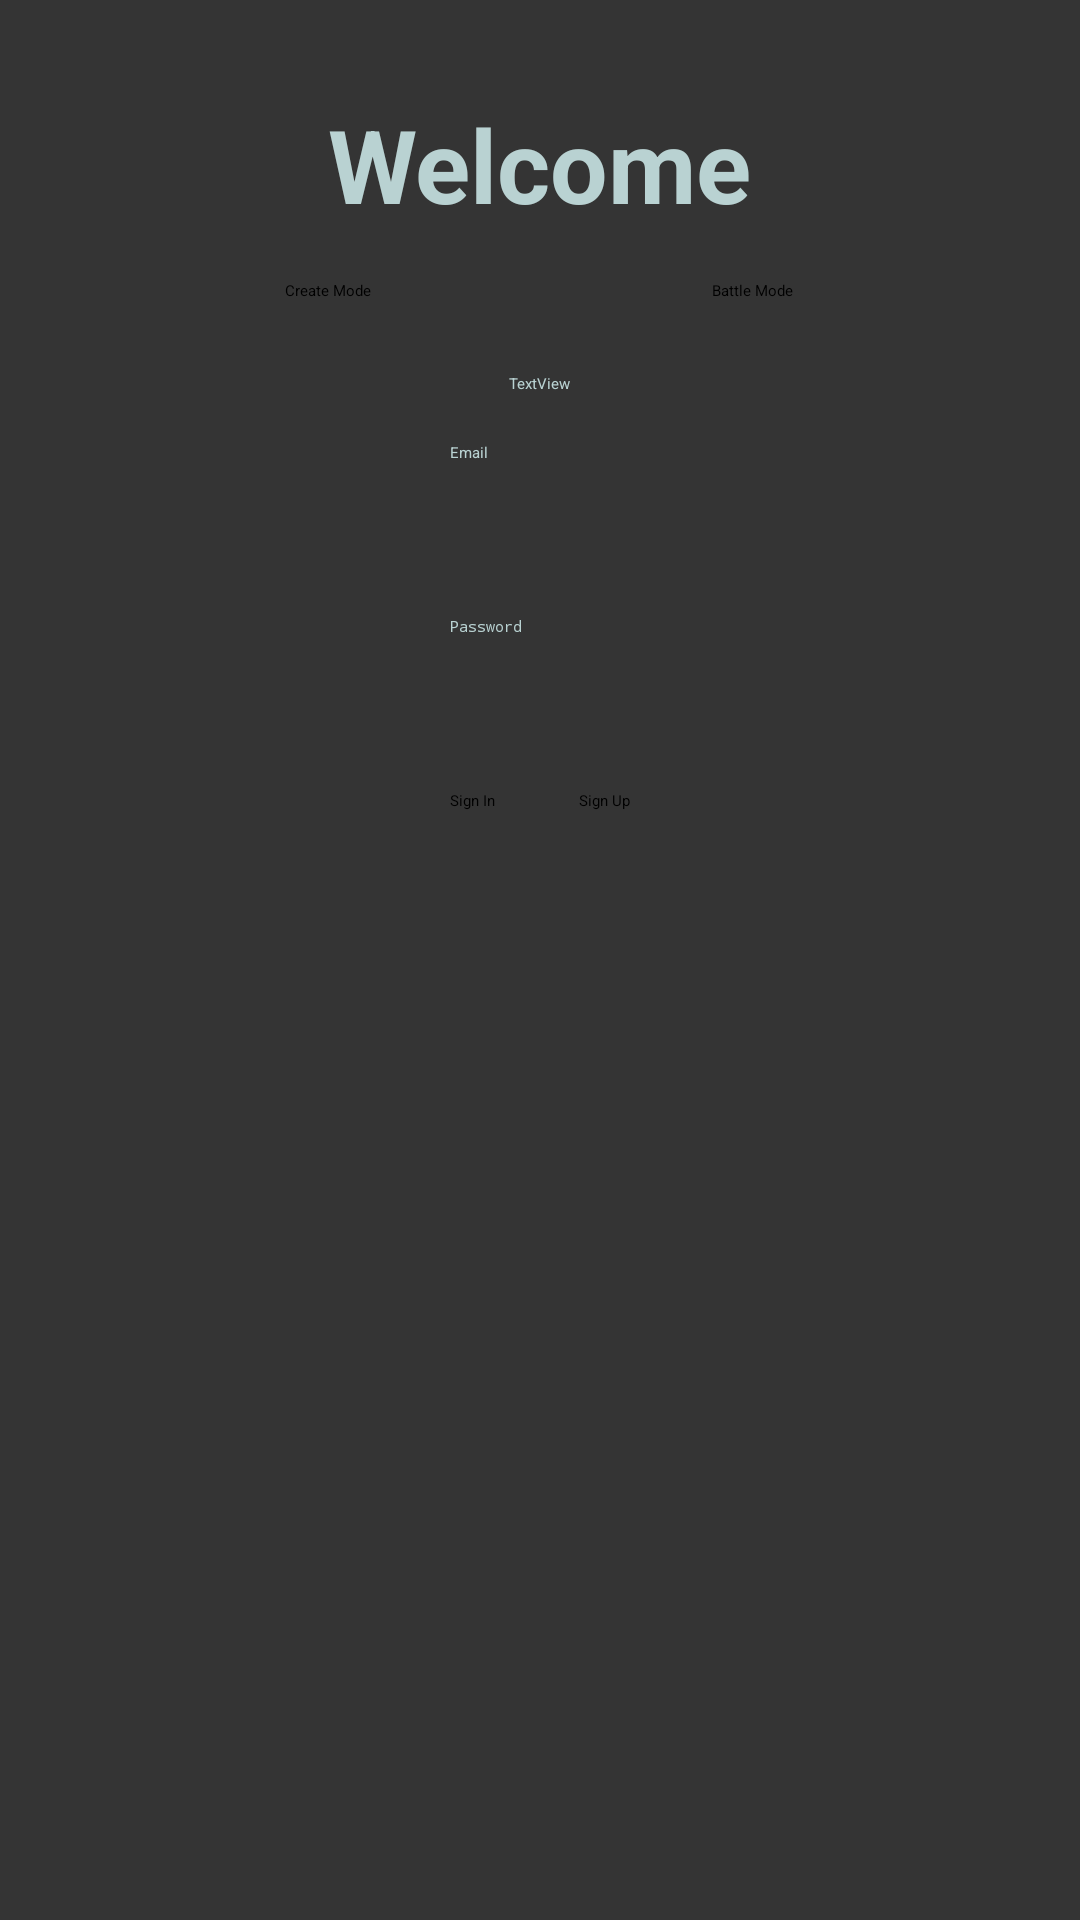

This screen was rendered from an Android layout file. Write that file and the resources it references.
<!-- AndroidManifest.xml: application theme Theme.Wh40kApp.NoActionBar -->
<!-- res/layout/activity_landing_page.xml -->
<?xml version="1.0" encoding="utf-8"?>
<androidx.constraintlayout.widget.ConstraintLayout xmlns:android="http://schemas.android.com/apk/res/android"
    xmlns:app="http://schemas.android.com/apk/res-auto"
    xmlns:tools="http://schemas.android.com/tools"
    android:layout_width="match_parent"
    android:layout_height="match_parent"
    android:background="#343434"
    tools:context=".LandingPage">

    <TextView
        android:id="@+id/textView_welcome"
        android:layout_width="wrap_content"
        android:layout_height="wrap_content"
        android:layout_marginTop="32dp"
        android:text="Welcome"
        android:textColor="#B9D2D2"
        android:textSize="34sp"
        android:textStyle="bold"
        app:layout_constraintEnd_toEndOf="parent"
        app:layout_constraintStart_toStartOf="parent"
        app:layout_constraintTop_toTopOf="parent" />

    <TextView
        android:id="@+id/textView_account"
        android:layout_width="wrap_content"
        android:layout_height="wrap_content"
        android:layout_marginTop="24dp"
        android:text="TextView"
        android:textColor="#B9D2D2"
        app:layout_constraintEnd_toEndOf="parent"
        app:layout_constraintStart_toStartOf="parent"
        app:layout_constraintTop_toBottomOf="@+id/button_createMode" />

    <EditText
        android:id="@+id/editTextTextEmailAddress"
        android:layout_width="wrap_content"
        android:layout_height="50dp"
        android:layout_marginTop="16dp"
        android:ems="10"
        android:hint="Email"
        android:inputType="textEmailAddress"
        android:textColorHint="#B9D2D2"
        app:layout_constraintEnd_toEndOf="parent"
        app:layout_constraintStart_toStartOf="parent"
        app:layout_constraintTop_toBottomOf="@+id/textView_account" />

    <EditText
        android:id="@+id/editTextTextPassword"
        android:layout_width="wrap_content"
        android:layout_height="50dp"
        android:layout_marginTop="8dp"
        android:ems="10"
        android:hint="Password"
        android:inputType="textPassword"
        android:textColorHint="#B9D2D2"
        app:layout_constraintEnd_toEndOf="parent"
        app:layout_constraintStart_toStartOf="parent"
        app:layout_constraintTop_toBottomOf="@+id/editTextTextEmailAddress" />

    <Button
        android:id="@+id/button_createMode"
        android:layout_width="wrap_content"
        android:layout_height="wrap_content"
        android:layout_marginTop="16dp"
        android:text="Create Mode"
        app:layout_constraintEnd_toStartOf="@+id/textView_welcome"
        app:layout_constraintStart_toStartOf="@+id/textView_welcome"
        app:layout_constraintTop_toBottomOf="@+id/textView_welcome" />

    <Button
        android:id="@+id/button_battleMode"
        android:layout_width="wrap_content"
        android:layout_height="wrap_content"
        android:layout_marginTop="16dp"
        android:text="Battle Mode"
        app:layout_constraintEnd_toEndOf="@+id/textView_welcome"
        app:layout_constraintStart_toEndOf="@+id/textView_welcome"
        app:layout_constraintTop_toBottomOf="@+id/textView_welcome" />

    <Button
        android:id="@+id/button_signIn"
        android:layout_width="wrap_content"
        android:layout_height="wrap_content"
        android:layout_marginTop="8dp"
        android:text="Sign In"
        app:layout_constraintStart_toStartOf="@+id/editTextTextPassword"
        app:layout_constraintTop_toBottomOf="@+id/editTextTextPassword" />

    <Button
        android:id="@+id/button_signUp"
        android:layout_width="wrap_content"
        android:layout_height="wrap_content"
        android:layout_marginTop="8dp"
        android:text="Sign Up"
        app:layout_constraintEnd_toEndOf="@+id/editTextTextPassword"
        app:layout_constraintTop_toBottomOf="@+id/editTextTextPassword" />

</androidx.constraintlayout.widget.ConstraintLayout>
<!-- resources referenced by this layout -->
<resources>

</resources>
